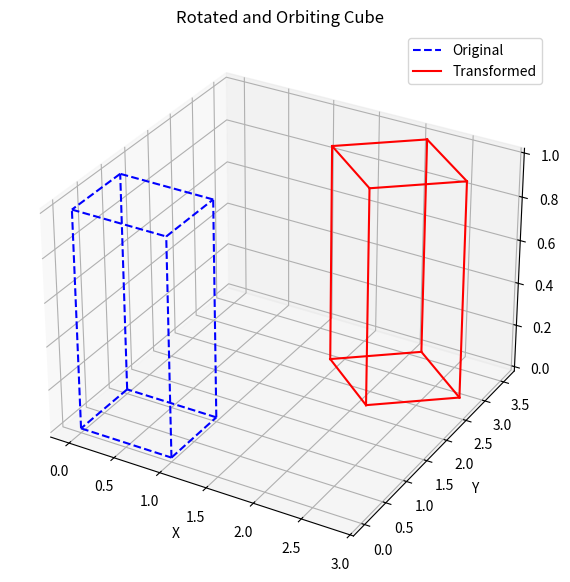

The matplotlib source for this figure:
import numpy as np
import matplotlib.pyplot as plt
from mpl_toolkits.mplot3d import Axes3D
import matplotlib.lines as mlines

cube_points = np.array([
    [0, 0, 0, 1],
    [1, 0, 0, 1],
    [1, 1, 0, 1],
    [0, 1, 0, 1],
    [0, 0, 1, 1],
    [1, 0, 1, 1],
    [1, 1, 1, 1],
    [0, 1, 1, 1]
]).T 

orbit_angle = np.pi / 4 
r = 3

translation_matrix = np.array([
    [1, 0, 0, r * np.cos(orbit_angle)],
    [0, 1, 0, r * np.sin(orbit_angle)],
    [0, 0, 1, 0],
    [0, 0, 0, 1]
])

c, s = np.cos(orbit_angle), np.sin(orbit_angle)
rotation_matrix = np.array([
    [c, -s, 0, 0],
    [s, c, 0, 0],
    [0, 0, 1, 0],
    [0, 0, 0, 1]
])

combined_matrix = translation_matrix @ rotation_matrix
transformed_cube_points = combined_matrix @ cube_points
transformed_cube_points_3d = transformed_cube_points[:3, :].T

fig = plt.figure(figsize=(10, 7))
ax = fig.add_subplot(111, projection='3d')

edges = [
    (0, 1), (1, 2), (2, 3), (3, 0),  
    (4, 5), (5, 6), (6, 7), (7, 4),  
    (0, 4), (1, 5), (2, 6), (3, 7)   
]

for edge in edges:
    points = cube_points[:3, list(edge)].T
    ax.plot(points[:, 0], points[:, 1], points[:, 2], 'b--')
for edge in edges:
    points = transformed_cube_points_3d[list(edge), :]
    ax.plot(points[:, 0], points[:, 1], points[:, 2], 'r-')

original_handle = mlines.Line2D([], [], color='blue', linestyle='--', label='Original')
transformed_handle = mlines.Line2D([], [], color='red', linestyle='-', label='Transformed')
ax.legend(handles=[original_handle, transformed_handle])

ax.set_xlabel('X')
ax.set_ylabel('Y')
ax.set_zlabel('Z')
ax.set_title('Rotated and Orbiting Cube')
plt.show()